Photos from the image-classification dataset "10kBilderv4" in the GitHub repository Yannik25/VGG16. Its 2 classes are: gesund, krank.

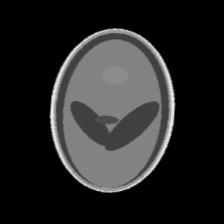
Label: krank

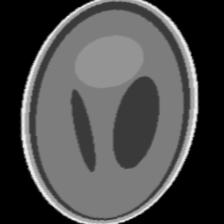
Label: gesund

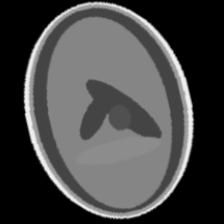
Label: krank

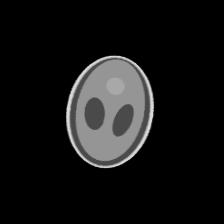
Label: gesund

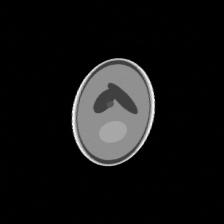
Label: krank

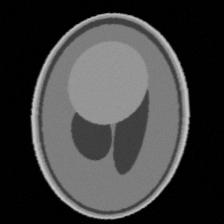
Label: gesund
